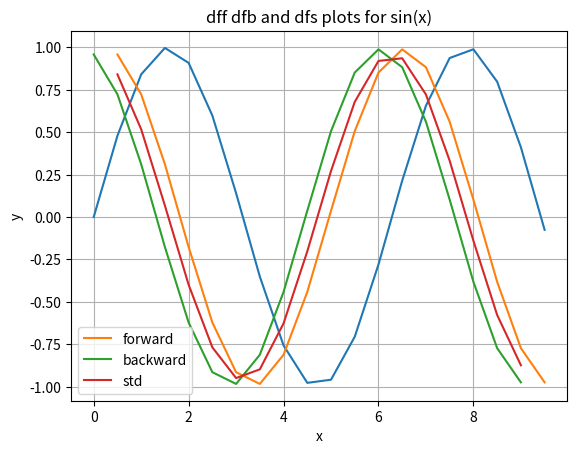

This chart was generated by the following Python code:
# -*- coding: utf-8 -*-
"""
Spyder Editor

This is a temporary script file.
"""
import numpy as np
import matplotlib.pyplot as plt


delta = 0.5

x = np.arange(0.0, 10.0, delta)

f = np.sin(x)
c = np.cos(x)

# Calculate the forward derviative in array (faster)

dff = np.zeros(len(x)-1)
for i in range(len(x)-1):
    dff[i] = (f[i+1] - f[i])/delta

dfb = np.zeros(len(x) - 1)
for i in range(1, len(x)):
    dfb[i-1] = (f[i] - f[i-1])/delta

dfs = np.zeros(len(x)-2)
for i in range(1,len(x)-1):
    dfs[i-1] = (f[i+1] -f[i-1])/(2*delta)

#



plt.figure()

plt.plot(x, f)
plt.plot(x[1:], dff, label="forward")
plt.plot(x[:-1], dfb, label='backward')
plt.plot(x[1:-1],dfs, label='std')
plt.legend()
plt.xlabel('x')
plt.ylabel('y')
plt.title('dff dfb and dfs plots for sin(x)')
plt.grid()
plt.show()